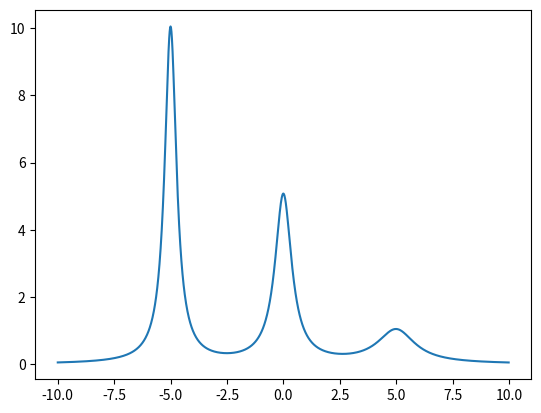

This chart was generated by the following Python code:
"""
Miscellaneous helper functions

author: William Tong (wlt2115@columbia.edu)
date: February 12, 2019
"""

import logging
from pathlib import Path

import numpy as np
import matplotlib.pyplot as plt

logging.basicConfig(level=logging.INFO)


def shekel(peaks: np.ndarray, locs: np.ndarray, negate=False) -> 'function':
    """
    Generates a shekel function with the given peaks at the specified locations.
    The dimensionality is based on the number of coordinates per location
    in the locs array. For example, if two coordinates x and y are specified
    per each peak, the resulting shekel function will be three dimensional.

    :param peaks: np.array of magnitudes of peaks
    :param locs: location for each peak
    :param negate: if True, will turn all peaks into valleys
    :return: shekel function. Call as you would any function: e.g. func(x)
    """

    if type(peaks) is not np.ndarray:
        peaks = np.array(peaks)
    if type(locs) is not np.ndarray:
        locs = np.array(locs)

    if not len(peaks.shape) == 1:
        raise TypeError('Argument "peaks" should be single-dimensional')
    if not len(locs.shape) == 2:
        raise TypeError('Argument "locs" should be two-dimensional')

    num_peaks = peaks.shape[0]
    num_dims = locs.shape[1]
    if not locs.shape == (num_peaks, num_dims):
        raise TypeError("Expected locs dim to be: %s, received %s"
                        % ((num_peaks, num_dims), locs.shape))

    c = 1 / peaks
    a = -locs

    def f(x):
        if not isinstance(x, list):
            x = [x]

        out_sum = 0
        for i in range(len(c)):
            in_sum = 0
            for j in range(len(x)):
                in_sum += (x[j] - a[i][j]) ** 2

            out_sum += (in_sum + c[i]) ** -1

        if negate:
            out_sum = -out_sum
        return out_sum

    return f


def wang_landau(energy: 'function',
                domain: np.ndarray,             # Must be (n x 2)
                energy_range: tuple,
                max_iterations: int = 10000,
                final_f: float = 0.001,
                check_every: int = 100,
                save_every: int = 1000,
                log_dir: Path = None,
                flatness: float = 0.90,
                resolution: int = 10,
                step_size: float = 1,
                clear_zero: bool = True) -> 'dict':

    snapshot_path = log_dir / 'snapshots.txt'

    if len(energy_range) > 2:
        e_spectrum = energy_range
    else:
        e_min, e_max = energy_range
        e_spectrum = np.arange(e_min, e_max, 1 / resolution)

    S = {e: 0 for e in e_spectrum}
    H = {e: 0 for e in e_spectrum}
    g = lambda loc: _propose(loc, step_size, domain)
    f = 1

    def E(x) -> float:
        raw_energy = energy(x)
        buckets = list(S.keys())
        min_idx = np.argmin([np.abs(buckets[i] - raw_energy)
                             for i in range(len(buckets))]) # TODO: in much need of optimization (bisect-left)
        return buckets[min_idx]

    def _accept(r: float, r_prime: float) -> bool:
        difference = S[E(r)] - S[E(r_prime)]
        if difference >= 0:
            return True

        ratio = np.e ** difference
        do_accept = np.random.rand() <= ratio
        return do_accept

    r = np.array([_rand_float(*bound) for bound in domain])
    for iteration in range(1, max_iterations):
        r_prime = g(r)
        if _accept(r, r_prime):
            r = r_prime

        E_i = E(r)
        H[E_i] += 1
        S[E_i] += f

        if iteration % save_every == 0 \
                and log_dir is not None:
            if not log_dir.exists():
                Path.mkdir(log_dir, parents=True)

            filename = 'wl_iter=%i_f=%f.png' % (iteration, f)
            save_path = log_dir / filename
            _plot_progress(S, H, str(save_path))
            _save_snapshot(S, str(snapshot_path))

        if iteration % check_every == 0:
            logging.info("Iteration %d f=%f" % (iteration, f))

            test_H = {e: H[e] for e in H.keys() if H[e] != 0} \
                if clear_zero else H
            if _is_flat(test_H, flatness):
                logging.info("Histogram flat at iteration %d" % iteration)

                for state in H.keys():
                    H[state] = 0
                f /= 2  # TODO: change to be proportional to 1/t
                if f < final_f:
                    _save_snapshot(S, str(snapshot_path))
                    return S, H

    logging.warning("Exiting before final_f reached. f is: %f" % f)
    _save_snapshot(S, str(snapshot_path)) # TODO: perfect save before end
    return S, H


def _propose(loc: list, scale: float, domain: tuple) -> np.ndarray:
    raw_proposals = np.random.normal(loc, scale)
    proposals = np.array([_wrap(raw_proposals[i], domain[i]) for i in range(len(raw_proposals))])

    return proposals


def _wrap(pos: float, bound: tuple) -> float:
    if pos < bound[0]:
        return bound[1] - np.abs(pos - bound[0])
    elif pos > bound[1]:
        return bound[0] + np.abs(pos - bound[1])
    else:
        return pos


def _rand_float(lower: float, upper: float) -> float:
    return np.random.rand() * (upper - lower) + lower


def _is_flat(histogram: dict, flatness_ratio: float) -> bool:
    values = [histogram[bin] for bin in histogram.keys()]
    mean = np.mean(values)
    min = np.min(values)

    logging.info('At check, min: %f mean: %f' % (min, mean))
    return min >= flatness_ratio * mean


def _plot_progress(freqs, hist, filename):
    bins = list(freqs.keys())
    values = list(freqs.values())

    plt.subplot(131)
    plt.title("ln of energy density")
    plt.hist(bins, weights=values, bins=len(bins), orientation='horizontal')

    plt.subplot(132)
    max_val = max(values)
    norm_values = [np.e ** (value - max_val) for value in values]
    plt.title("Normalized energy densities")
    plt.hist(bins, weights=norm_values, bins=len(bins), orientation='horizontal')

    plt.subplot(133)
    hist_values = list(hist.values())
    plt.title("visited states")
    plt.hist(bins, weights=hist_values, bins=len(bins), orientation='horizontal')

    plt.savefig(str(filename))
    plt.clf()


def _save_snapshot(S: dict, filename: str) -> None:
    with open(filename, 'a') as snapshot_file:
        snapshot_file.write(str(S))
        snapshot_file.write('\n')


def rand_sample(size: int, domain: tuple) -> np.ndarray:
    samp = np.random.random_sample(size) \
           * (domain[1] - domain[0]) \
           + domain[0]
    return samp


if __name__ == '__main__':
    import matplotlib.pyplot as plt

    peaks = [1, 5, 10]
    locs = np.array([[-5], [0], [5]])

    f = shekel(peaks, locs)
    x = np.arange(-10, 10, 0.01)
    plt.plot(x, [f(i) for i in x])
    plt.show()
